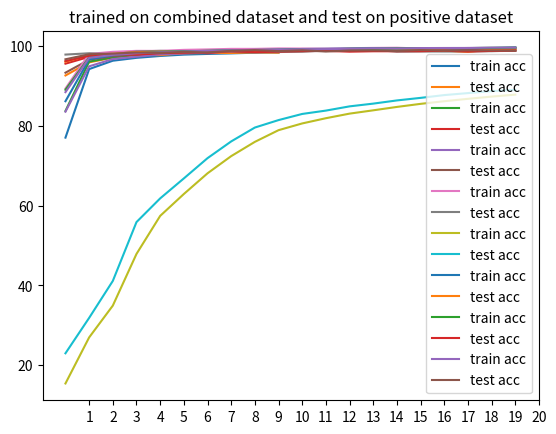

Generate this figure with matplotlib:
# HW#5 Prob.(b) & (c)
# Submission Date: Mar.29
# [redacted]
# [redacted]

"""
this code plot all the figures in HW#5
"""

import numpy as np
import matplotlib.pyplot as plt

set_1_train = np.array([77.07, 94.26, 96.36, 97.08, 97.55, 97.89, 98.06, 98.20, 98.37, 98.42])
set_1_test = np.array([92.66, 95.95, 97.14, 97.80, 97.76, 98.24, 98.30, 98.30, 98.46, 98.38])

set_2_train = np.array([83.76, 96.13, 97.20, 97.83, 98.15, 98.41, 98.63, 98.71, 98.88, 98.95,
                        99.04, 99.13, 99.26, 99.28, 99.35, 99.41, 99.40, 99.44, 99.50, 99.51])
set_2_test = np.array([95.62, 97.32, 97.93, 98.23, 98.18, 98.65, 98.23, 98.81, 98.69, 98.83,
                       99.03, 99.06, 98.87, 99.14, 98.79, 98.89, 99.01, 99.06, 99.18, 99.11])

set_3_train = np.array([83.58, 94.95, 96.77, 97.38, 97.95, 98.19, 98.46, 98.58, 98.75, 98.77,
                        98.95, 99.06, 99.20, 99.20, 99.30, 99.19, 99.33, 99.52, 99.48, 99.47])
set_3_test = np.array([93.36, 96.61, 97.49, 97.91, 98.39, 98.42, 98.50, 98.71, 98.56, 98.83,
                       98.85, 98.79, 98.90, 98.90, 98.97, 98.87, 98.91, 98.95, 98.79, 98.82])

set_4_train = np.array([89.38, 98.06, 98.59, 98.83, 98.82, 99.08, 99.19, 99.33, 99.33, 99.44,
                        99.41, 99.41, 99.50, 99.57, 99.61, 99.42, 99.44, 99.55, 99.47, 99.62])
set_4_test = np.array([97.90, 98.23, 97.95, 98.67, 98.84, 98.67, 98.74, 98.96, 98.63, 98.54,
                       98.62, 98.92, 98.97, 99.11, 98.63, 98.68, 98.66, 98.66, 98.76, 98.89])

set_5_train = np.array([15.41, 26.96, 34.94, 47.90, 57.44, 62.93, 68.12, 72.43, 76.01, 78.94,
                        80.63, 81.94, 83.09, 83.92, 84.77, 85.54, 86.20, 86.80, 87.36, 87.86])
set_5_test = np.array([22.98, 31.86, 41.13, 55.89, 61.83, 66.84, 71.92, 76.12, 79.60, 81.47,
                       83.01, 83.85, 84.91, 85.60, 86.40, 87.04, 87.74, 88.24, 88.73, 89.07])

set_best_train = np.array([86.20, 96.69, 97.73, 98.22, 98.46, 98.66, 98.78, 98.90, 99.00, 99.13,
                           99.30, 99.34, 99.39, 99.47, 99.44, 99.48, 99.51, 99.48, 99.53, 99.68])
set_best_test = np.array([96.10, 97.76, 98.10, 98.53, 98.60, 98.53, 98.62, 98.73, 98.79, 99.05,
                          98.91, 98.90, 99.11, 98.88, 98.91, 98.94, 98.87, 98.62, 99.11, 99.21])

# plot for prob.(c).(2)
set_new_nega_train = np.array([89.06, 97.19, 97.88, 98.25, 98.53, 98.71, 98.85, 98.97, 99.06, 99.09,
                               99.21, 99.23, 99.33, 99.35, 99.46, 99.51, 99.51, 99.53, 99.60, 99.64])
set_new_nega_test = np.array([96.26, 97.60, 97.99, 97.90, 98.24, 98.40, 98.48, 98.75, 98.50, 98.64,
                              98.75, 98.82, 98.63, 98.73, 98.73, 98.74, 98.88, 98.67, 98.81, 98.91])

set_new_posi_train = np.array([88.48, 97.07, 97.82, 98.23, 98.47, 98.67, 98.84, 98.98, 99.09, 99.14,
                                99.26, 99.28, 99.33, 99.47, 99.44, 99.53, 99.55, 99.56, 99.65, 99.66])
set_new_posi_test = np.array([96.72, 97.98, 98.15, 98.42, 98.32, 98.58, 98.44, 98.84, 99.02, 98.77,
                               98.97, 98.67, 98.92, 98.93, 98.79, 99.02, 98.89, 98.96, 98.95, 98.90])

# plot for prob.(b).(1) -- 5 para settings
plt.plot(set_1_train, label='train acc'); plt.plot(set_1_test, label='test acc'); plt.legend(); plt.title('batch_size=1024, optimizer=adam, epochs=10'); plt.xticks(range(1, 11)); plt.show()
plt.plot(set_2_train, label='train acc'); plt.plot(set_2_test, label='test acc'); plt.legend(); plt.title('batch_size=512, optimizer=adam, epochs=20'); plt.xticks(range(1, 21)); plt.show()
plt.plot(set_3_train, label='train acc'); plt.plot(set_3_test, label='test acc'); plt.legend(); plt.title('batch_size=512, optimizer=adam, learning_rate=0.001, epochs=20'); plt.xticks(range(1, 21)); plt.show()
plt.plot(set_4_train, label='train acc'); plt.plot(set_4_test, label='test acc'); plt.legend(); plt.title('batch_size=512, optimizer=adam, learning_rate=0.01, epochs=20'); plt.xticks(range(1, 21)); plt.show()
plt.plot(set_5_train, label='train acc'); plt.plot(set_5_test, label='test acc'); plt.legend(); plt.title('batch_size=512, optimizer=adam, learning_rate=0.0001, epochs=20'); plt.xticks(range(1, 21)); plt.show()

# plot for prob.(b).(2) -- best performance
plt.plot(set_best_train, label='train acc'); plt.plot(set_best_test, label='test acc'); plt.legend(); plt.title('batch_size=256, optimizer=adam, learning_rate=0.01, epochs=20'); plt.xticks(range(1, 21)); plt.show()

# plot for prob.(c).(2)
plt.plot(set_new_nega_train, label='train acc'); plt.plot(set_new_nega_test, label='test acc'); plt.legend(); plt.title('trained on combined dataset and test on negative dataset'); plt.xticks(range(1, 21)); plt.show()
plt.plot(set_new_posi_train, label='train acc'); plt.plot(set_new_posi_test, label='test acc'); plt.legend(); plt.title('trained on combined dataset and test on positive dataset'); plt.xticks(range(1, 21)); plt.show()


training = np.array([98.42, 99.51, 99.47, 99.62, 87.86])
testing = np.array([98.38, 99.11, 98.82, 98.89, 89.07])
print(np.mean(training)); print(np.var(training))
print(np.mean(testing)); print(np.var(testing))



